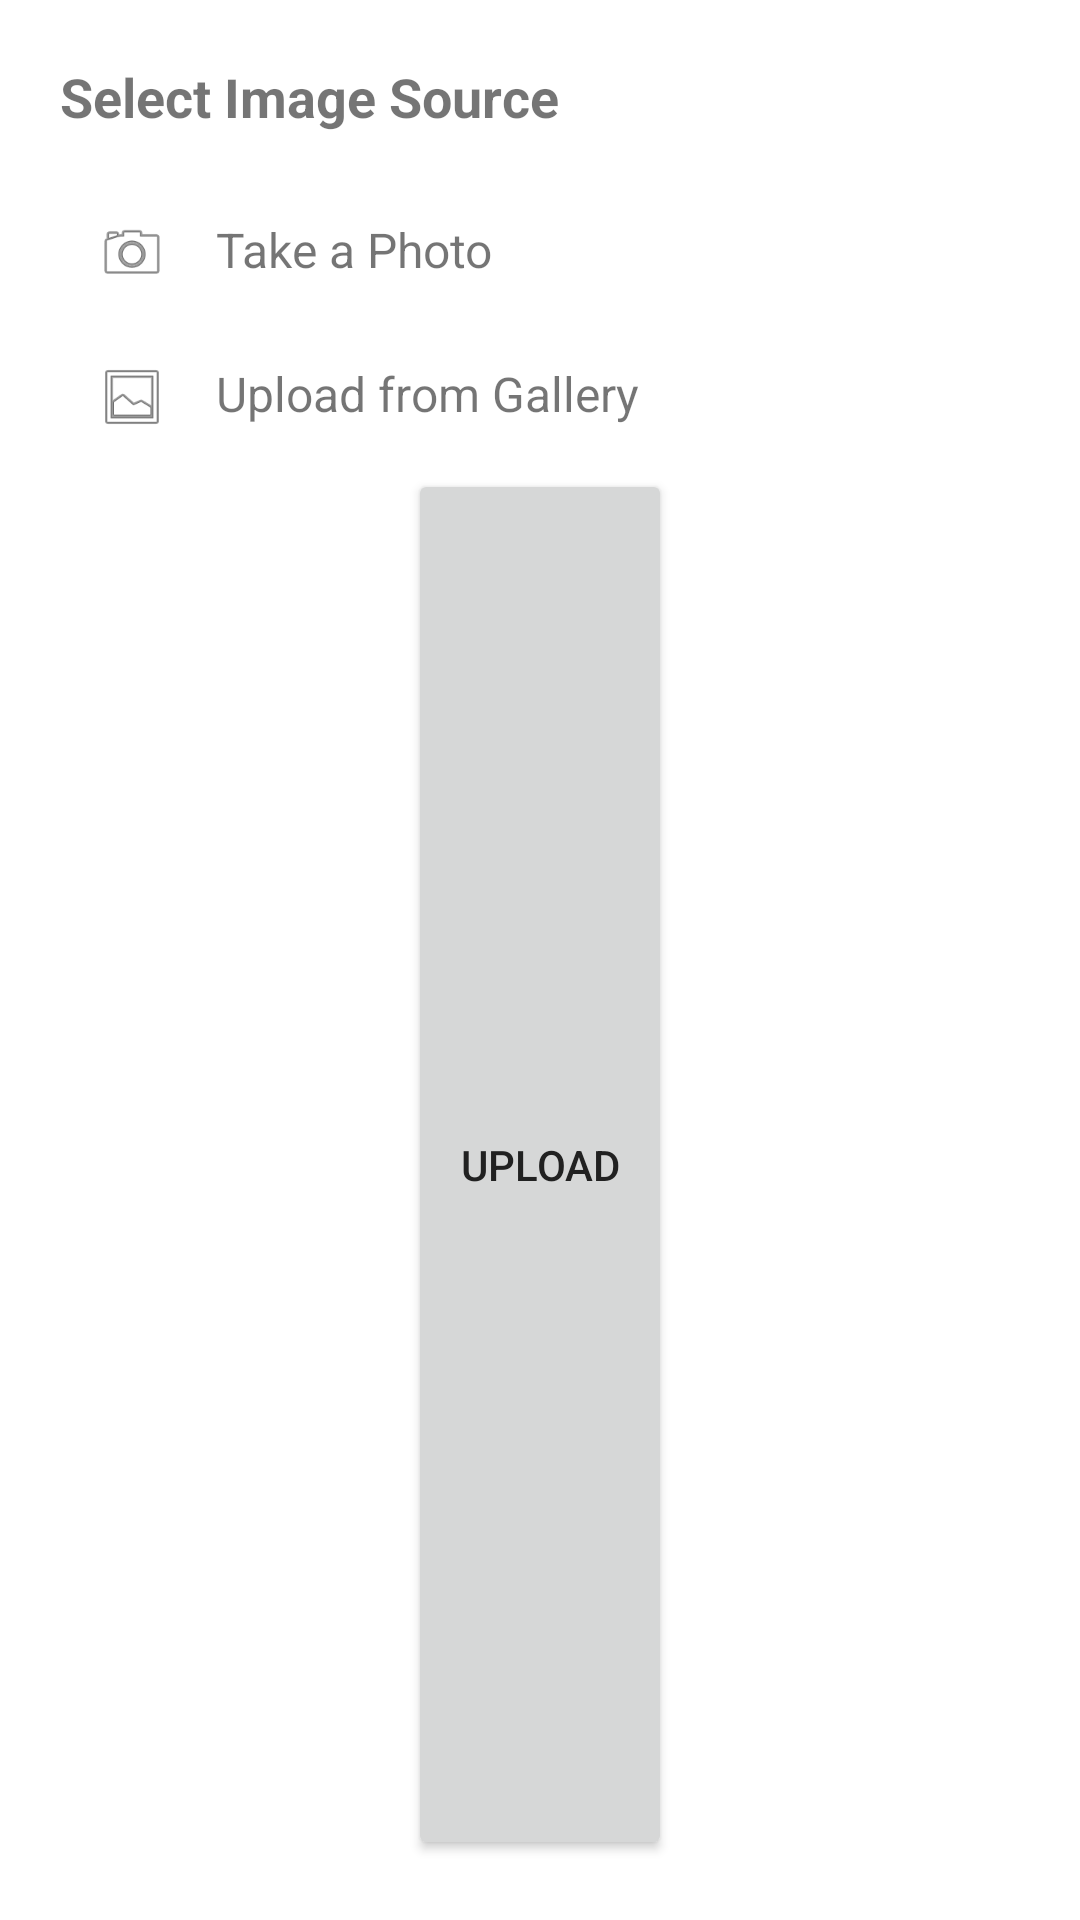

The Android layout XML behind this screen, and the referenced resources:
<!-- AndroidManifest.xml: application theme AppTheme -->
<!-- res/layout/upload_dialoge_custom.xml -->
<?xml version="1.0" encoding="utf-8"?>
<LinearLayout xmlns:android="http://schemas.android.com/apk/res/android"
    android:layout_width="match_parent"
    android:layout_height="wrap_content"
    android:orientation="vertical"
    android:padding="20dp">

    <TextView
        android:id="@+id/dialogTitle"
        android:layout_width="match_parent"
        android:layout_height="wrap_content"
        android:text="Select Image Source"
        android:textSize="18sp"
        android:textStyle="bold"
        android:paddingBottom="16dp" />

    <LinearLayout
        android:id="@+id/layoutCamera"
        android:layout_width="match_parent"
        android:layout_height="wrap_content"
        android:orientation="horizontal"
        android:padding="12dp"
        android:background="?attr/selectableItemBackground"
        android:clickable="true"
        android:focusable="true">

        <ImageView
            android:layout_width="24dp"
            android:layout_height="24dp"
            android:src="@android:drawable/ic_menu_camera" />

        <TextView
            android:layout_width="wrap_content"
            android:layout_height="wrap_content"
            android:layout_marginStart="16dp"
            android:text="Take a Photo"
            android:textSize="16sp" />
    </LinearLayout>

    <LinearLayout
        android:id="@+id/layoutGallery"
        android:layout_width="match_parent"
        android:layout_height="wrap_content"
        android:orientation="horizontal"
        android:padding="12dp"
        android:background="?attr/selectableItemBackground"
        android:clickable="true"
        android:focusable="true">

        <ImageView
            android:layout_width="24dp"
            android:layout_height="24dp"
            android:src="@android:drawable/ic_menu_gallery" />

        <TextView
            android:layout_width="wrap_content"
            android:layout_height="wrap_content"
            android:layout_marginStart="16dp"
            android:text="Upload from Gallery"
            android:textSize="16sp" />
    </LinearLayout>
    <Button
        android:layout_width="wrap_content"
        android:layout_height="0dp"
        android:layout_weight="1"
        android:layout_gravity="center"
        android:text="@string/upload"
        android:id="@+id/closeBtn"
        />

</LinearLayout>
<!-- resources referenced by this layout -->
<resources>
  <string name="upload">upload</string>
  <style name="AppTheme" parent="Theme.MaterialComponents.DayNight.DarkActionBar">
          
          <item name="colorPrimary">#1976D2</item>
          <item name="colorPrimaryDark">#1565C0</item>
          <item name="colorAccent">#1976D2</item>
          <item name="colorOnPrimary">@android:color/white</item>
  
          
          <item name="android:colorBackground">@android:color/white</item>
          <item name="colorSurface">@android:color/white</item>
  
          
          <item name="android:textColorPrimary">#212121</item>
          <item name="android:textColorSecondary">#757575</item>
      </style>
</resources>
